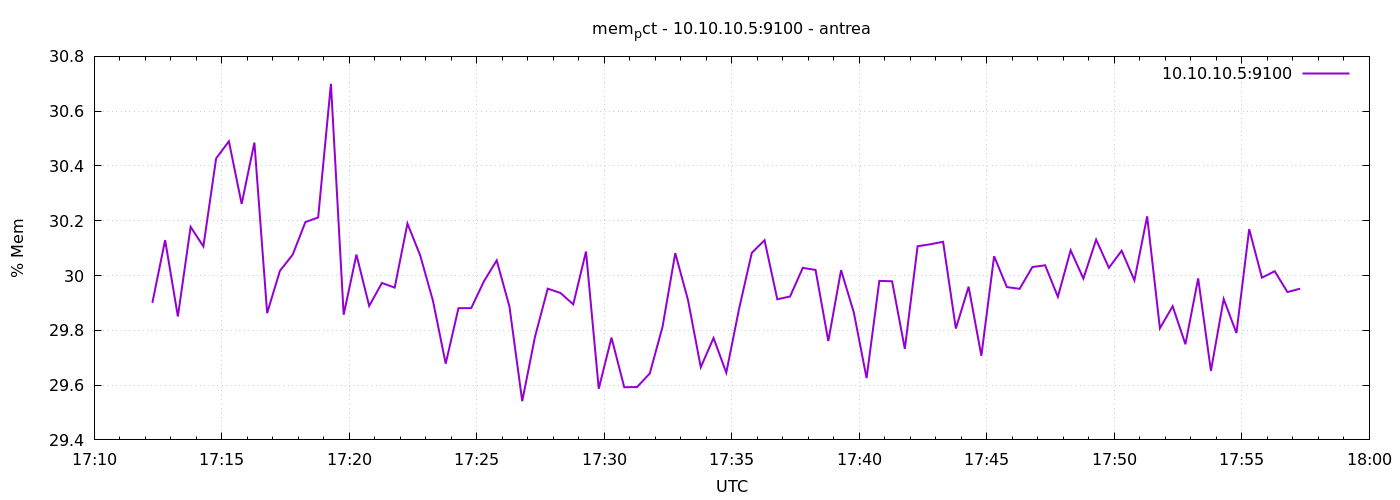

Values plotted in this chart, from the file beside it:
1777050737	29.900298754607256
1777050767	30.13
1777050797	29.85
1777050827	30.18
1777050857	30.11
1777050887	30.43
1777050917	30.49
1777050947	30.26
1777050977	30.49
1777051007	29.86
1777051037	30.02
1777051067	30.08
1777051097	30.2
1777051127	30.21
1777051157	30.7
1777051187	29.86
1777051217	30.08
1777051247	29.89
1777051277	29.97
1777051307	29.96
1777051337	30.19
1777051367	30.07
1777051397	29.91
1777051427	29.68
1777051457	29.88
1777051487	29.88
1777051517	29.98
1777051547	30.06
1777051577	29.89
1777051607	29.54
1777051637	29.78
1777051667	29.95
1777051697	29.94
1777051727	29.89
1777051757	30.09
1777051787	29.59
1777051817	29.77
1777051847	29.59
1777051877	29.59
1777051907	29.64
1777051937	29.81
1777051967	30.08
1777051997	29.91
1777052027	29.67
1777052057	29.77
1777052087	29.65
1777052117	29.88
1777052147	30.08
1777052177	30.13
1777052207	29.91
1777052237	29.92
1777052267	30.03
1777052297	30.02
1777052327	29.76
1777052357	30.02
1777052387	29.87
1777052417	29.63
1777052447	29.98
1777052477	29.98
1777052507	29.73
1777052537	30.11
... 30 more rows
